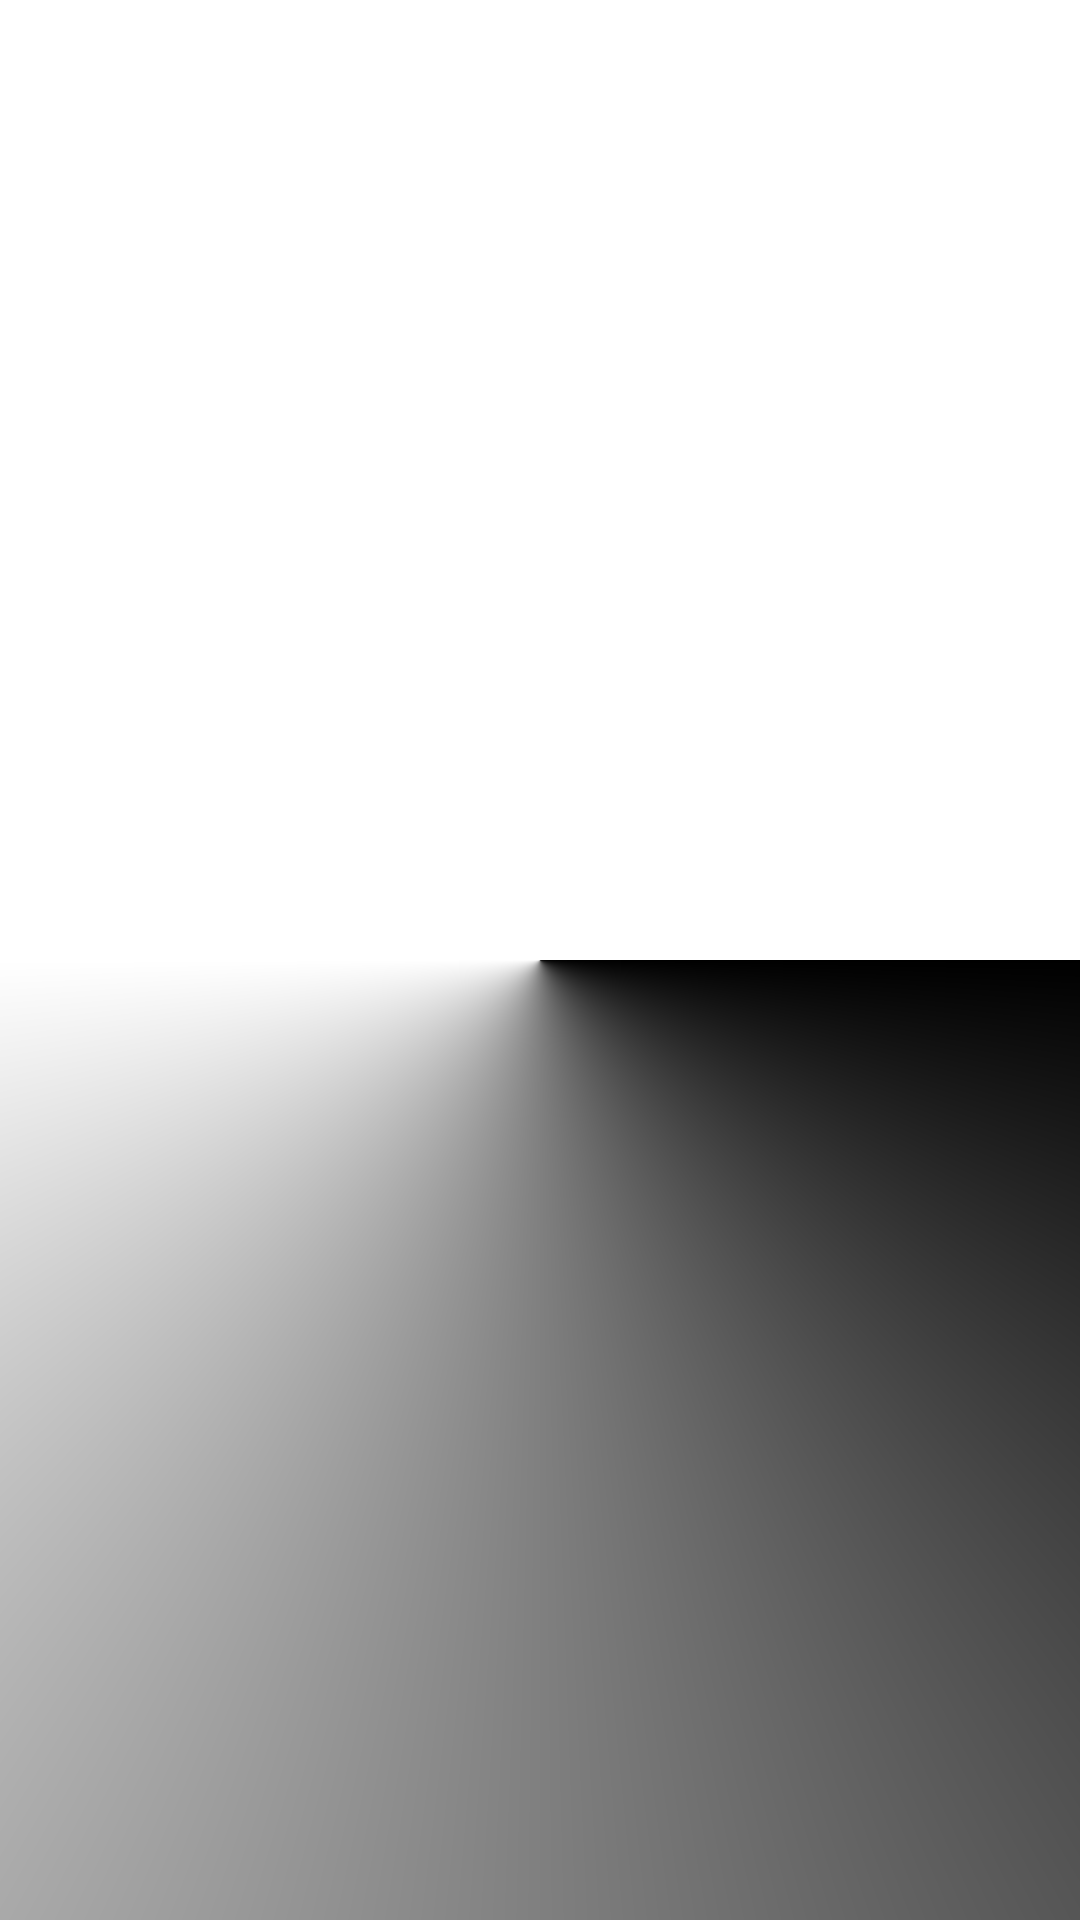

Reconstruct the res/layout file that produces this screen, plus the resources it refers to.
<!-- AndroidManifest.xml: application theme SplashTheme -->
<!-- res/layout/activity_screen.xml -->
<?xml version="1.0" encoding="utf-8"?>
<FrameLayout xmlns:android="http://schemas.android.com/apk/res/android"
	xmlns:tools="http://schemas.android.com/tools"
	android:layout_width="match_parent"
	android:layout_height="match_parent"
	android:background="@android:color/transparent"
	tools:context=".ui.screenshot.ScreenActivity">

	<ImageView
		android:id="@+id/screen"
		android:layout_width="match_parent"
		android:layout_height="match_parent"
		android:contentDescription="@string/screenshot"
		android:visibility="gone" />
</FrameLayout>
<!-- resources referenced by this layout -->
<resources>
  <string name="screenshot">Screenshot</string>
  <style name="SplashTheme" parent="Theme.MaterialComponents.DayNight.NoActionBar">
          <item name="android:windowBackground">@drawable/ic_splash</item>
          <item name="android:statusBarColor">@android:color/transparent</item>
          <item name="android:windowTranslucentNavigation">true</item>
      </style>
  <!-- drawable ic_splash (drawable) -->
  <?xml version="1.0" encoding="utf-8"?>
  <shape xmlns:android="http://schemas.android.com/apk/res/android">
      <gradient
          android:angle="-90"
          android:type="sweep"
          android:startColor="@color/black_color"
          android:centerColor="@color/splash_color"
          android:endColor="@color/white_color" />
  </shape>
  <color name="black_color">#000000</color>
  <color name="white_color">#FFFFFF</color>
</resources>
